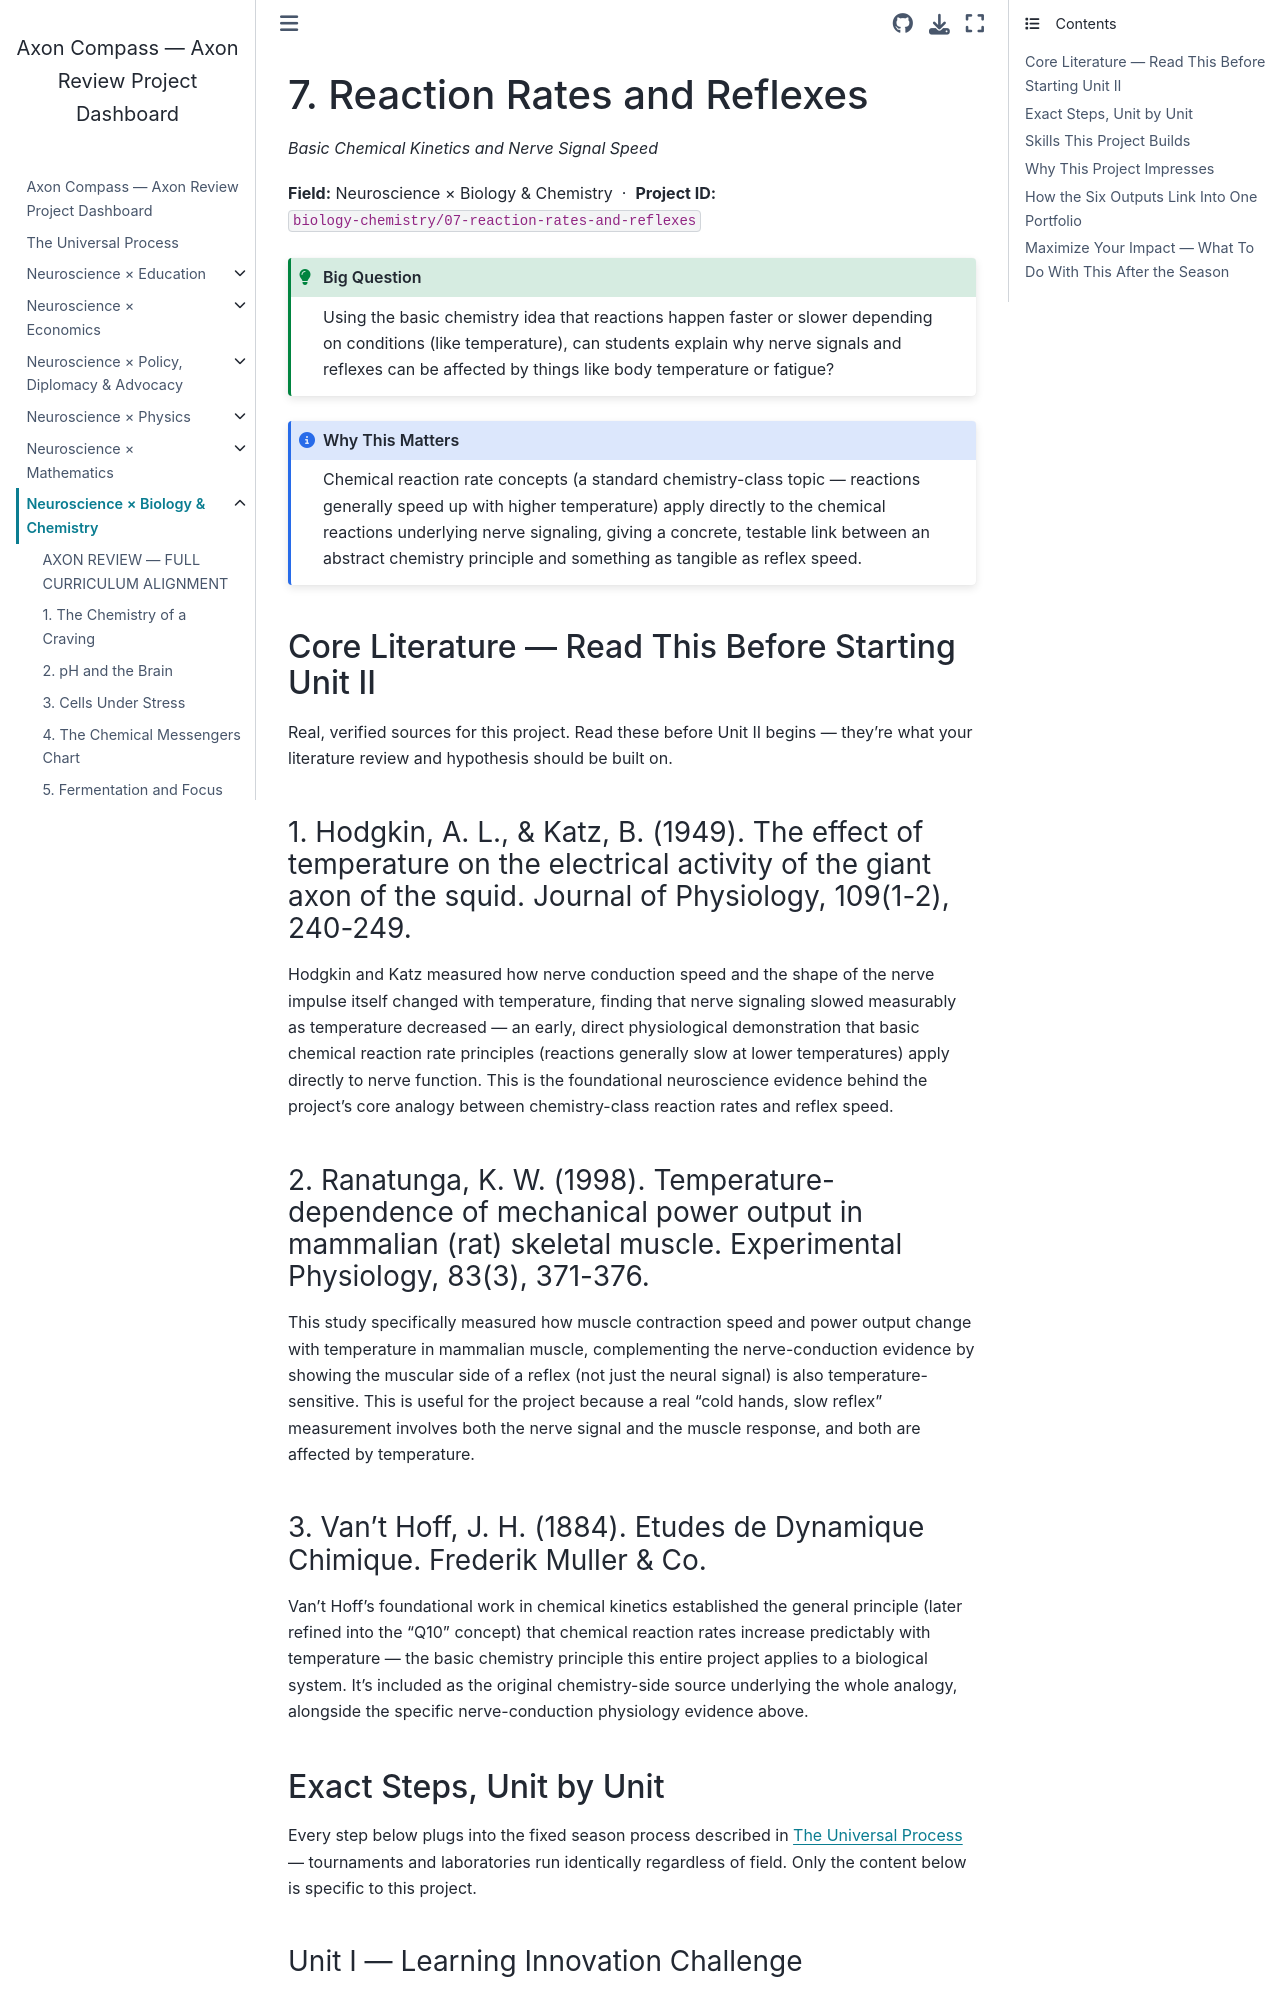

repository: fantina01/axon-compass · page: fields/biology-chemistry/07-reaction-rates-and-reflexes.html · generator: jekyll

# 7. Reaction Rates and Reflexes

*Basic Chemical Kinetics and Nerve Signal Speed*

**Field:** Neuroscience × Biology & Chemistry &nbsp;·&nbsp; **Project ID:** `biology-chemistry/07-reaction-rates-and-reflexes`

```{admonition} Big Question
:class: tip
Using the basic chemistry idea that reactions happen faster or slower depending on conditions (like temperature), can students explain why nerve signals and reflexes can be affected by things like body temperature or fatigue?
```

```{admonition} Why This Matters
:class: note
Chemical reaction rate concepts (a standard chemistry-class topic — reactions generally speed up with higher temperature) apply directly to the chemical reactions underlying nerve signaling, giving a concrete, testable link between an abstract chemistry principle and something as tangible as reflex speed.
```

## Core Literature — Read This Before Starting Unit II

Real, verified sources for this project. Read these before Unit II begins — they're what your literature review and hypothesis should be built on.

### 1. Hodgkin, A. L., & Katz, B. (1949). The effect of temperature on the electrical activity of the giant axon of the squid. Journal of Physiology, 109(1-2), 240-249.

Hodgkin and Katz measured how nerve conduction speed and the shape of the nerve impulse itself changed with temperature, finding that nerve signaling slowed measurably as temperature decreased — an early, direct physiological demonstration that basic chemical reaction rate principles (reactions generally slow at lower temperatures) apply directly to nerve function. This is the foundational neuroscience evidence behind the project's core analogy between chemistry-class reaction rates and reflex speed.

### 2. Ranatunga, K. W. (1998). Temperature-dependence of mechanical power output in mammalian (rat) skeletal muscle. Experimental Physiology, 83(3), 371-376.

This study specifically measured how muscle contraction speed and power output change with temperature in mammalian muscle, complementing the nerve-conduction evidence by showing the muscular side of a reflex (not just the neural signal) is also temperature-sensitive. This is useful for the project because a real "cold hands, slow reflex" measurement involves both the nerve signal and the muscle response, and both are affected by temperature.

### 3. Van't Hoff, J. H. (1884). Etudes de Dynamique Chimique. Frederik Muller & Co.

Van't Hoff's foundational work in chemical kinetics established the general principle (later refined into the "Q10" concept) that chemical reaction rates increase predictably with temperature — the basic chemistry principle this entire project applies to a biological system. It's included as the original chemistry-side source underlying the whole analogy, alongside the specific nerve-conduction physiology evidence above.

## Exact Steps, Unit by Unit

Every step below plugs into the fixed season process described in {doc}`../../process` — tournaments and laboratories run identically regardless of field. Only the content below is specific to this project.
